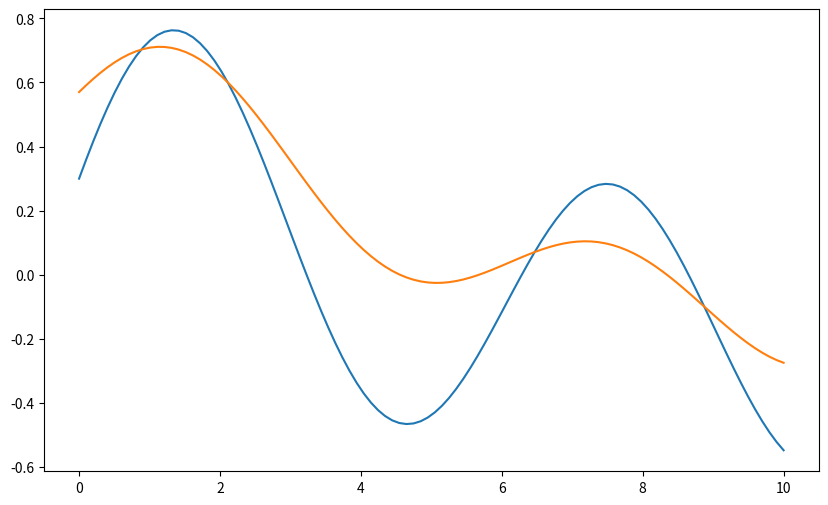

Python code for this plot: (Note: this script raises an exception after producing the figure.)
import numpy as np
import matplotlib.pyplot as plt

# Define time range
t = np.linspace(0, 10, 100)

# Define parameters (example values)
beta_Ap = 0.5
beta_An = 0.5
omega_Em1 = 0.3
omega_Em2 = 0.4
omega_Em3 = 0.3
beta_Ws1 = 0.4
beta_Ws2 = 0.3
beta_Ws3 = 0.3
omega_Ps = 0.5
omega_Ri1 = 0.3
omega_Ri2 = 0.4
omega_Ri3 = 0.3
gamma_Wl = 0.1

# Define functions
def Pa(t):
    return beta_Ap * Hp(t) + (1 - beta_Ap) * (omega_Em1 * Sd(t) + omega_Em2 * Fr(t) + omega_Em3 * An(t))

def Ws(t):
    return beta_Ws1 * Pa(t) + beta_Ws2 * (omega_Ps * Ex(t) + (1 - omega_Ps) * Op(t)) + beta_Ws3 * (1 - Eh(t))

def Ri(t):
    return beta_An * (omega_Ri1 * Ws(t) + omega_Ri2 * Wl(t) + omega_Ri3 * Ns(t)) * (1 - beta_An) * An(t)

def Wl(t, dt=0.1):
    return Wl(t) + gamma_Wl * (Ws(t) - Wl(t)) * (1 - Wl(t)) * Wl(t) * dt

# Example functions for Hp, Sd, Fr, An, Ex, Op, Eh, Ns
def Hp(t): return np.sin(t)
def Sd(t): return np.cos(t)
def Fr(t): return np.sin(t/2)
def An(t): return np.cos(t/2)
def Ex(t): return np.sin(t/3)
def Op(t): return np.cos(t/3)
def Eh(t): return np.sin(t/4)
def Ns(t): return np.cos(t/4)

# Plotting
plt.figure(figsize=(10, 6))
plt.plot(t, Pa(t), label='Positive Affect (Pa)')
plt.plot(t, Ws(t), label='Willingness to Interact (Short Term) (Ws)')
plt.plot(t, Ri(t), label='Readiness to Interact (Ri)')
plt.xlabel('Time')
plt.ylabel('Values')
plt.title('Interaction Model Graph')
plt.legend()
plt.grid(True)
plt.show()
